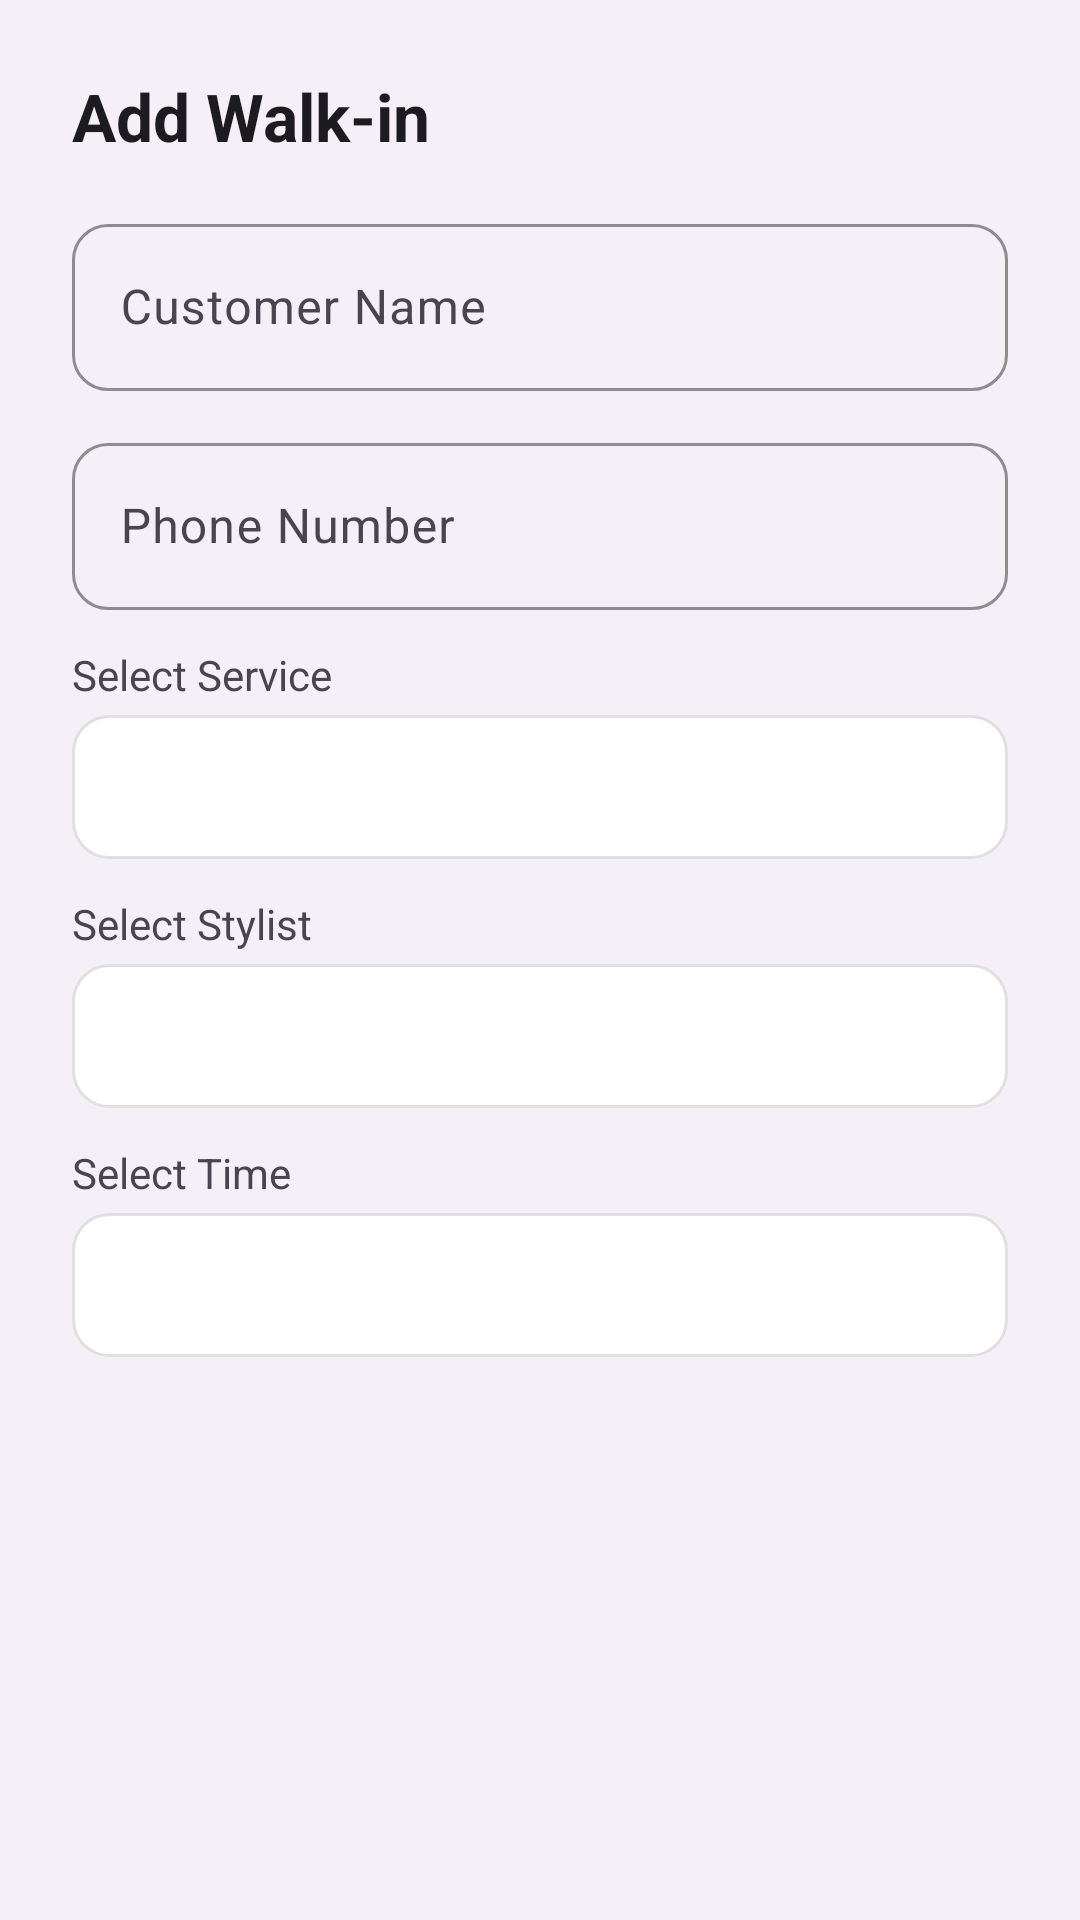

Produce the Android XML layout that renders to this screen, including the resource entries it uses.
<!-- AndroidManifest.xml: application theme Theme.SalonBook -->
<!-- res/layout/dialog_walkin.xml -->
<?xml version="1.0" encoding="utf-8"?>
<LinearLayout xmlns:android="http://schemas.android.com/apk/res/android"
    xmlns:app="http://schemas.android.com/apk/res-auto"
    android:layout_width="match_parent"
    android:layout_height="wrap_content"
    android:orientation="vertical"
    android:padding="24dp">

    <TextView
        android:layout_width="wrap_content"
        android:layout_height="wrap_content"
        android:text="@string/add_walkin"
        style="@style/SalonBook.Text.Heading" />

    <com.google.android.material.textfield.TextInputLayout
        android:id="@+id/tilWalkinName"
        android:layout_width="match_parent"
        android:layout_height="wrap_content"
        android:layout_marginTop="16dp"
        style="@style/SalonBook.TextInput"
        android:hint="@string/customer_name">

        <com.google.android.material.textfield.TextInputEditText
            android:id="@+id/etWalkinName"
            android:layout_width="match_parent"
            android:layout_height="wrap_content"
            android:inputType="textPersonName" />
    </com.google.android.material.textfield.TextInputLayout>

    <com.google.android.material.textfield.TextInputLayout
        android:id="@+id/tilWalkinPhone"
        android:layout_width="match_parent"
        android:layout_height="wrap_content"
        android:layout_marginTop="12dp"
        style="@style/SalonBook.TextInput"
        android:hint="@string/phone_number">

        <com.google.android.material.textfield.TextInputEditText
            android:id="@+id/etWalkinPhone"
            android:layout_width="match_parent"
            android:layout_height="wrap_content"
            android:inputType="phone" />
    </com.google.android.material.textfield.TextInputLayout>

    <TextView
        android:layout_width="wrap_content"
        android:layout_height="wrap_content"
        android:layout_marginTop="12dp"
        android:text="@string/select_service"
        android:textColor="@color/text_secondary"
        android:textSize="14sp" />

    <Spinner
        android:id="@+id/spinnerWalkinService"
        android:layout_width="match_parent"
        android:layout_height="48dp"
        android:layout_marginTop="4dp"
        android:background="@drawable/rounded_edittext"
        android:padding="8dp" />

    <TextView
        android:layout_width="wrap_content"
        android:layout_height="wrap_content"
        android:layout_marginTop="12dp"
        android:text="@string/select_stylist"
        android:textColor="@color/text_secondary"
        android:textSize="14sp" />

    <Spinner
        android:id="@+id/spinnerWalkinStylist"
        android:layout_width="match_parent"
        android:layout_height="48dp"
        android:layout_marginTop="4dp"
        android:background="@drawable/rounded_edittext"
        android:padding="8dp" />

    <TextView
        android:layout_width="wrap_content"
        android:layout_height="wrap_content"
        android:layout_marginTop="12dp"
        android:text="@string/select_time"
        android:textColor="@color/text_secondary"
        android:textSize="14sp" />

    <Spinner
        android:id="@+id/spinnerWalkinTime"
        android:layout_width="match_parent"
        android:layout_height="48dp"
        android:layout_marginTop="4dp"
        android:background="@drawable/rounded_edittext"
        android:padding="8dp" />
</LinearLayout>
<!-- resources referenced by this layout -->
<resources>
  <color name="text_secondary">#49454F</color>
  <!-- drawable rounded_edittext (drawable) -->
  <?xml version="1.0" encoding="utf-8"?>
  <shape xmlns:android="http://schemas.android.com/apk/res/android"
      android:shape="rectangle">
      <solid android:color="@color/accent_white" />
      <stroke android:width="1dp" android:color="@color/divider" />
      <corners android:radius="12dp" />
  </shape>
  <string name="add_walkin">Add Walk-in</string>
  <string name="customer_name">Customer Name</string>
  <string name="phone_number">Phone Number</string>
  <string name="select_service">Select Service</string>
  <string name="select_stylist">Select Stylist</string>
  <string name="select_time">Select Time</string>
  <style name="SalonBook.Text.Heading">
          <item name="android:textSize">22sp</item>
          <item name="android:textStyle">bold</item>
          <item name="android:textColor">@color/text_primary</item>
      </style>
  <style name="SalonBook.TextInput" parent="Widget.Material3.TextInputLayout.OutlinedBox">
          <item name="boxCornerRadiusTopStart">12dp</item>
          <item name="boxCornerRadiusTopEnd">12dp</item>
          <item name="boxCornerRadiusBottomStart">12dp</item>
          <item name="boxCornerRadiusBottomEnd">12dp</item>
          <item name="boxStrokeColor">@color/purple_primary</item>
          <item name="hintTextColor">@color/purple_primary</item>
      </style>
  <style name="Theme.SalonBook" parent="Theme.Material3.Light.NoActionBar">
          <item name="colorPrimary">@color/purple_primary</item>
          <item name="colorPrimaryDark">@color/purple_primary_dark</item>
          <item name="colorSecondary">@color/purple_secondary</item>
          <item name="colorOnPrimary">@color/accent_white</item>
          <item name="colorOnSecondary">@color/text_primary</item>
          <item name="colorSurface">@color/surface_card</item>
          <item name="colorOnSurface">@color/text_primary</item>
          <item name="android:colorBackground">@color/background_light</item>
          <item name="android:statusBarColor">@color/purple_primary_dark</item>
          <item name="android:navigationBarColor">@color/accent_white</item>
          <item name="android:windowLightNavigationBar">true</item>
      </style>
  <color name="accent_white">#FFFFFF</color>
  <color name="divider">#E0E0E0</color>
  <color name="text_primary">#1C1B1F</color>
  <color name="purple_primary">#6A1B9A</color>
  <color name="purple_primary_dark">#4A148C</color>
  <color name="purple_secondary">#CE93D8</color>
  <color name="surface_card">#FFFFFF</color>
  <color name="background_light">#F5F0F7</color>
</resources>
